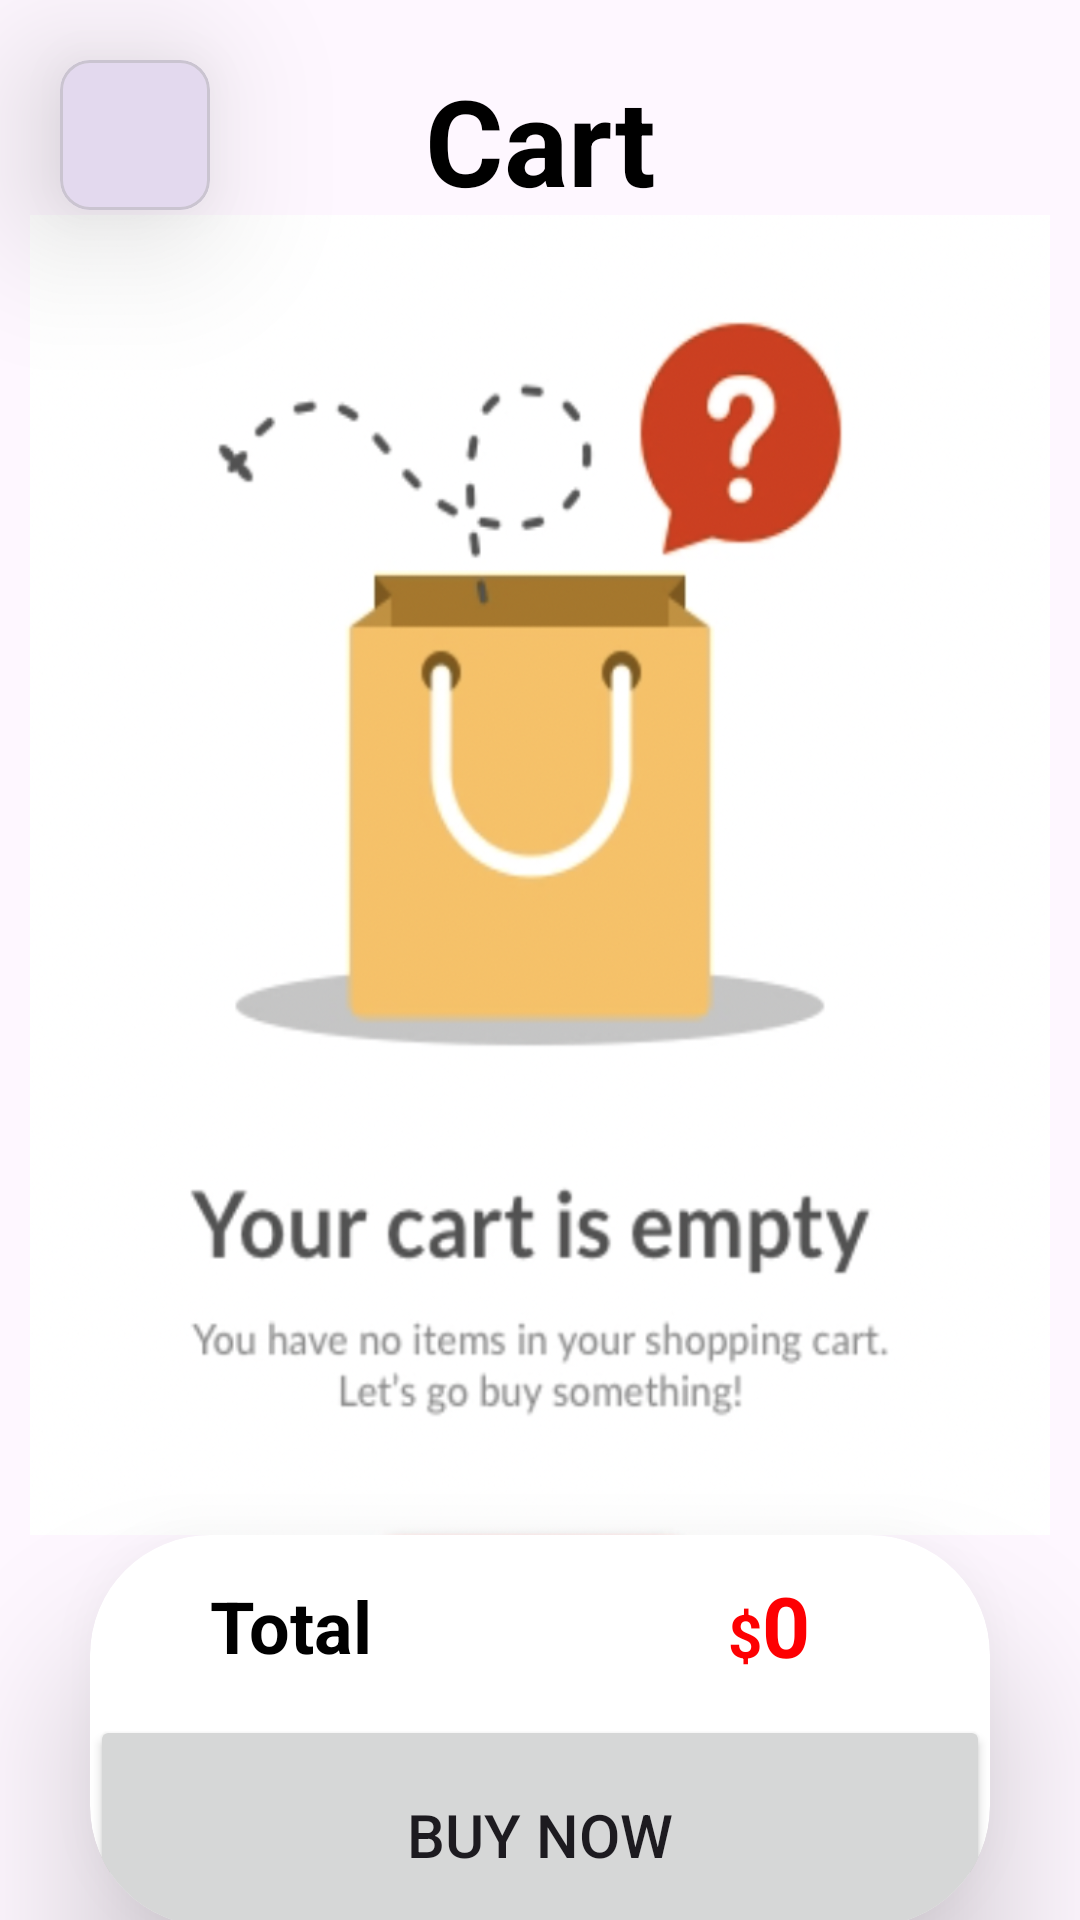

Here is an Android app screen rendered from its layout file. Give the layout XML and the strings, colors and styles it references.
<!-- AndroidManifest.xml: application theme Theme.DuAnOderFoodNhom9 -->
<!-- res/layout/activity_cart.xml -->
<?xml version="1.0" encoding="utf-8"?>
<androidx.constraintlayout.widget.ConstraintLayout xmlns:android="http://schemas.android.com/apk/res/android"
    xmlns:app="http://schemas.android.com/apk/res-auto"
    xmlns:tools="http://schemas.android.com/tools"
    android:id="@+id/backgroundCart"
    android:layout_width="match_parent"
    android:layout_height="match_parent"
    tools:context=".Activity.CartActivity">

    <com.google.android.material.card.MaterialCardView
        android:id="@+id/btnBackInCart"
        android:layout_width="50dp"
        android:layout_height="50dp"
        android:layout_margin="20dp"
        app:cardCornerRadius="10dp"
        app:cardElevation="30dp"
        app:layout_constraintStart_toStartOf="parent"
        app:layout_constraintTop_toTopOf="parent">

        <ImageView
            android:id="@+id/imgBack"
            android:layout_width="30dp"
            android:layout_height="30dp"
            android:layout_gravity="center"
            app:srcCompat="@drawable/ic_back" />
    </com.google.android.material.card.MaterialCardView>

    <TextView
        android:id="@+id/textView12"
        android:layout_width="wrap_content"
        android:layout_height="wrap_content"
        android:layout_marginTop="20dp"
        android:text="Cart"
        android:textColor="@color/black"
        android:textSize="40dp"
        android:textStyle="bold"
        app:layout_constraintEnd_toEndOf="parent"
        app:layout_constraintStart_toStartOf="parent"
        app:layout_constraintTop_toTopOf="parent" />

    <androidx.recyclerview.widget.RecyclerView
        android:background="@drawable/no_product_in_cart"
        android:id="@+id/rcvCart"
        android:layout_width="0dp"
        android:layout_height="440dp"
        android:layout_marginLeft="10dp"
        android:layout_marginRight="10dp"
        android:orientation="vertical"
        app:layoutManager="androidx.recyclerview.widget.LinearLayoutManager"
        app:layout_constraintBottom_toTopOf="@id/cart"
        app:layout_constraintEnd_toEndOf="parent"
        app:layout_constraintStart_toStartOf="parent"
        app:layout_constraintTop_toBottomOf="@+id/textView12" />

    <androidx.cardview.widget.CardView
        android:id="@+id/cart"
        android:layout_width="match_parent"
        android:layout_height="wrap_content"
        android:layout_marginLeft="30dp"
        android:layout_marginRight="30dp"
        app:cardCornerRadius="40dp"
        app:cardElevation="30dp"
        app:layout_constraintBottom_toBottomOf="parent"
        app:layout_constraintEnd_toEndOf="parent"
        app:layout_constraintHorizontal_bias="0.0"

        app:layout_constraintStart_toStartOf="parent"
        app:layout_constraintTop_toBottomOf="@+id/rcvCart"
        app:layout_constraintVertical_bias="1.0">

        <LinearLayout
            android:layout_width="match_parent"
            android:layout_height="wrap_content"
            android:orientation="vertical">

            <androidx.constraintlayout.widget.ConstraintLayout
                android:layout_width="match_parent"
                android:layout_height="60dp">

                <TextView
                    android:id="@+id/textView19"
                    android:layout_width="wrap_content"
                    android:layout_height="wrap_content"
                    android:layout_marginStart="40dp"
                    android:text="Total"
                    android:textColor="@color/black"
                    android:textSize="24dp"
                    android:textStyle="bold"
                    app:layout_constraintBottom_toBottomOf="parent"
                    app:layout_constraintStart_toStartOf="parent"
                    app:layout_constraintTop_toTopOf="parent" />

                <LinearLayout
                    android:layout_width="wrap_content"
                    android:layout_height="wrap_content"
                    android:layout_marginEnd="60dp"
                    android:orientation="horizontal"
                    app:layout_constraintBottom_toBottomOf="parent"
                    app:layout_constraintEnd_toEndOf="parent"
                    app:layout_constraintTop_toTopOf="parent">

                    <TextView
                        android:id="@+id/textView21"
                        android:layout_width="wrap_content"
                        android:layout_height="wrap_content"
                        android:layout_weight="1"
                        android:text="$"
                        android:textColor="#FD0002"
                        android:textSize="20dp"
                        android:textStyle="bold" />

                    <TextView
                        android:id="@+id/tvTongTienCart"
                        android:layout_width="wrap_content"
                        android:layout_height="wrap_content"
                        android:layout_weight="1"
                        android:text="0"
                        android:textColor="#FD0002"
                        android:textSize="28dp"
                        android:textStyle="bold" />


                </LinearLayout>

            </androidx.constraintlayout.widget.ConstraintLayout>

            <Button
                android:id="@+id/btnBuyNowCart"
                android:layout_width="match_parent"
                android:layout_height="80dp"
                android:layout_marginBottom="-10dp"
                android:text="Buy now"
                android:textSize="20dp" />
        </LinearLayout>
    </androidx.cardview.widget.CardView>

</androidx.constraintlayout.widget.ConstraintLayout>
<!-- resources referenced by this layout -->
<resources>
  <color name="black">#FF000000</color>
  <!-- drawable no_product_in_cart: png bitmap (drawable, 306601 bytes) -->
  <style name="Theme.DuAnOderFoodNhom9" parent="Base.Theme.DuAnOderFoodNhom9" />
  <style name="Base.Theme.DuAnOderFoodNhom9" parent="Theme.Material3.DayNight.NoActionBar">
          
          
      </style>
</resources>
